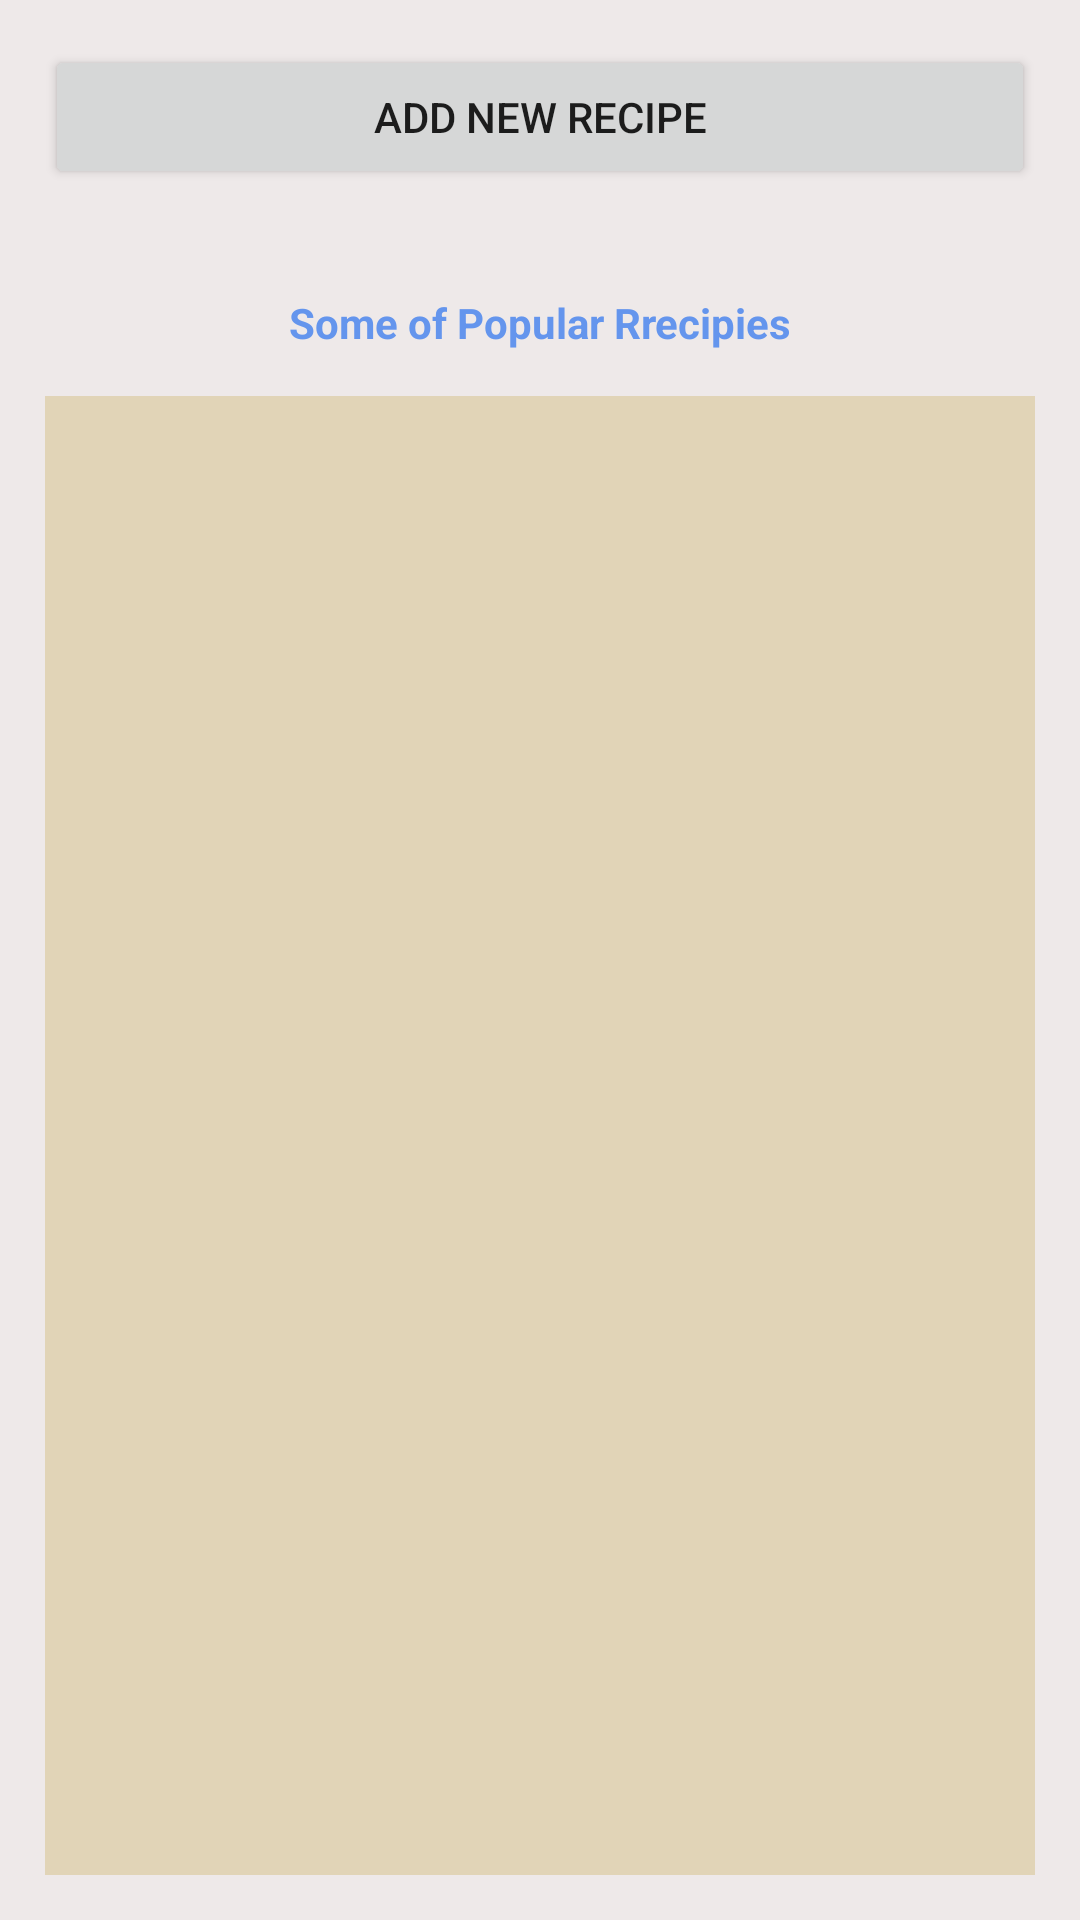

Layout XML and referenced resources for this Android screen:
<!-- AndroidManifest.xml: application theme Theme.RecipeApp_LiveData -->
<!-- res/layout/activity_mainpage.xml -->
<?xml version="1.0" encoding="utf-8"?>
<LinearLayout xmlns:android="http://schemas.android.com/apk/res/android"
    xmlns:app="http://schemas.android.com/apk/res-auto"
    xmlns:tools="http://schemas.android.com/tools"
    android:layout_width="match_parent"
    android:orientation="vertical"
    android:layout_height="match_parent"
    android:background="@color/gray"
    tools:context=".Mainpage">

    <Button
        android:id="@+id/button"
        android:layout_marginTop="20dp"
        android:layout_width="match_parent"
        android:onClick="addrecipe"
        android:layout_margin="15dp"

        android:layout_height="wrap_content"
        android:text="Add New Recipe" />

    <TextView
        android:id="@+id/textView"
        android:layout_width="match_parent"
        android:layout_height="wrap_content"
        android:textAlignment="center"
        android:textColor="@color/teal_700"
        android:layout_marginTop="20dp"
        android:textStyle="bold"
        android:text="Some of Popular Rrecipies" />

    <androidx.recyclerview.widget.RecyclerView
        android:id="@+id/rv"
        android:layout_margin="15dp"
android:background="@color/lightgreen"
        android:layout_marginTop="20dp"
        android:layout_width="match_parent"
        android:layout_height="match_parent" />
</LinearLayout>
<!-- resources referenced by this layout -->
<resources>
  <color name="gray">#eee9e9</color>
  <color name="lightgreen">#45BC9C31</color>
  <color name="teal_700">#6495ed</color>
  <style name="Theme.RecipeApp_LiveData" parent="Theme.MaterialComponents.DayNight.DarkActionBar">
          
          <item name="colorPrimary">@color/purple_500</item>
          <item name="colorPrimaryVariant">@color/purple_700</item>
          <item name="colorOnPrimary">@color/white</item>
          
          <item name="colorSecondary">@color/teal_200</item>
          <item name="colorSecondaryVariant">@color/teal_700</item>
          <item name="colorOnSecondary">@color/black</item>
          
          <item name="android:statusBarColor" tools:targetApi="l">?attr/colorPrimaryVariant</item>
          
      </style>
  <color name="purple_500">#EC8A99</color>
  <color name="purple_700">#EC8A99</color>
  <color name="white">#FFFFFFFF</color>
  <color name="teal_200">#1DE9B6</color>
  <color name="black">#FF000000</color>
</resources>
